Labelled photos from "nn_images", an image-classification folder in iceberg-project/Seals. The possible labels are: crabeater, emperor, pack ice, pack-ice, weddell.

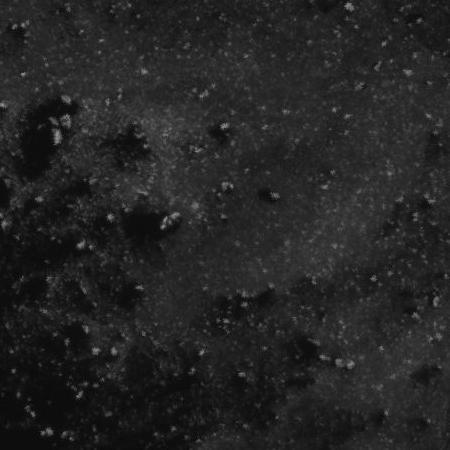
Label: pack-ice

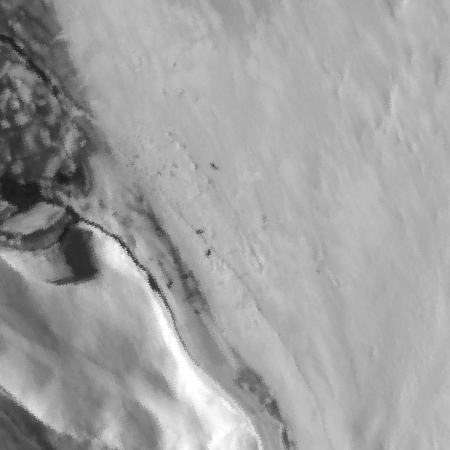
Label: weddell

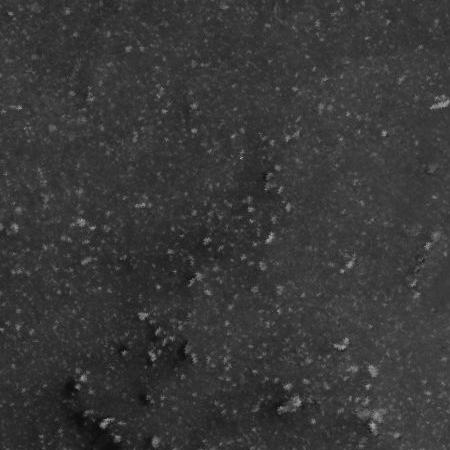
Label: pack ice

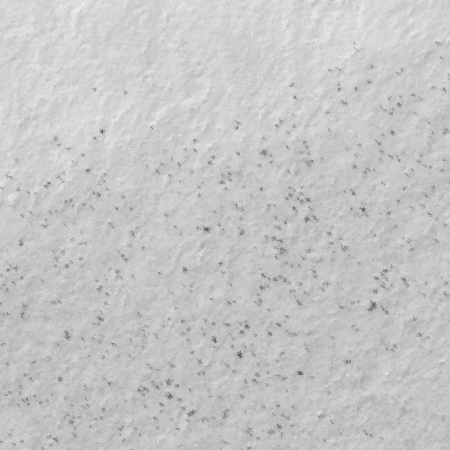
Label: emperor

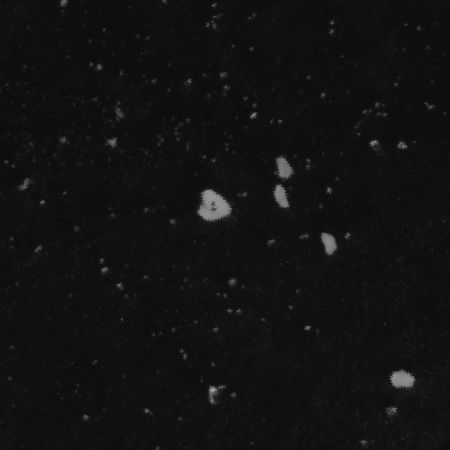
Label: crabeater

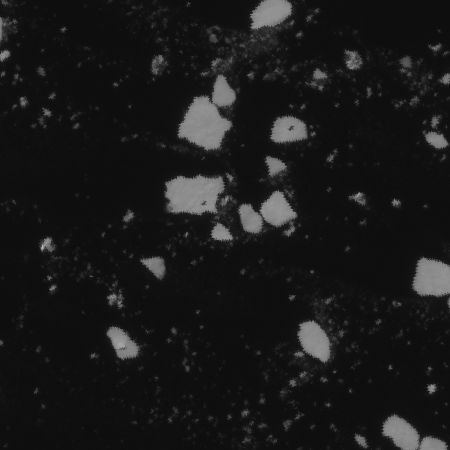
Label: crabeater
